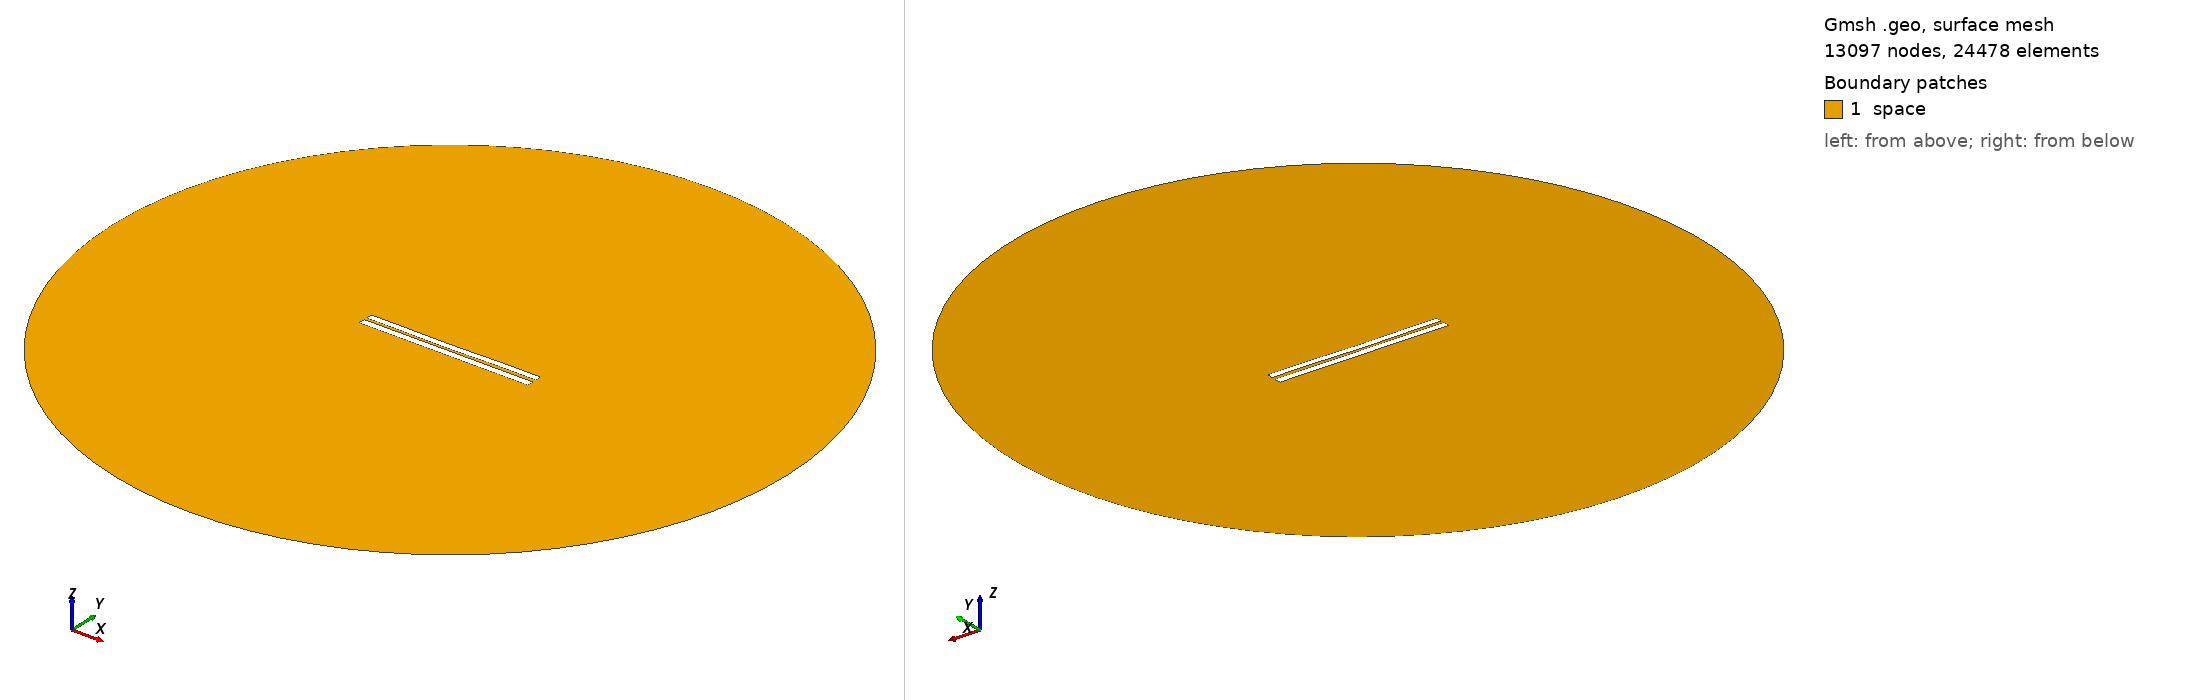

Gmsh geometry script, surface-meshed: 13097 nodes, 24478 surface elements. Boundary patches (legend numbers): 1 space. Left view from above one corner, right view from below the opposite corner. Legend entries are the model's physical surfaces. The drawing asked Gmsh for element sizes between 1% and 20% of the model's largest extent; the script's own settings can give other sizes.

=== 3634.geo (drawn) ===
//---------------------------------------
// Geometry kernel
//---------------------------------------

SetFactory("OpenCASCADE");



//---------------------------------------
// Parameters of the geometry
//---------------------------------------

// Overetch of the upper plate
overetch = 0.125;

// Distance between the plates
distance = 1.5;

// Discretization over the x axis (for the deformation)
nx = 50; 

// Length of the plate
L = 100 - overetch; 

// Number of modes
n = 4; 

// 1st mode coefficient
coeff(1) = 0.15;
beta(1) = 0.596864 * 3.1415926535 / L;

// 2nd mode coefficient
coeff(2) = -0.15;
beta(2) = 1.49418 * 3.1415926535 / L;

// 3rd mode coefficient
coeff(3) = -0.075;
beta(3) = 2.50025 * 3.1415926535 / L;

// 4th mode coefficient
coeff(4) = 0.07499999999999998;
beta(4) = 3.49999 * 3.1415926535 / L;



//---------------------------------------
// Upper plate (deformed rectangle)
//---------------------------------------

// Coordiantes of the upper plate
xmin = -50;
xmax = 50 - overetch;

// Height of the upper plate
yheight = 4 - 2 * overetch;

// Indexes of the points
UpperID[] = {};
LowerID[] = {};
LeftID[] = {};
RightID[] = {};

// Point index
p = 1;

// Horizontal edges
For i In {1:nx}
    x = xmin + (i-1)*(xmax - xmin)/(nx-1);

    y_bottom = distance / 2 + overetch;
    For j In {1:n}
        C = (Cosh(beta(j)*L) + Cos(beta(j)*L)) / (Sinh(beta(j)*L) + Sin(beta(j)*L));
        y_bottom  = y_bottom + coeff(j) * (Cosh(beta(j)*(x+50)) - Cos(beta(j)*(x+50)) - C * (Sinh(beta(j)*(x+50)) - Sin(beta(j)*(x+50))));
    EndFor

    y_top = y_bottom + yheight;

    Point(p) = {x, y_top, 0, 1.0};
    UpperID[i] = p;
    p = p + 1;

    Point(p) = {x, y_bottom, 0, 1.0};
    LowerID[i] = p;
    p = p + 1;
EndFor

// Create point lists
UpperPts[] = {}; LowerPts[] = {};
For i In {1:nx}
  UpperPts[] += {UpperID[i]};
  LowerPts[] += {LowerID[i]};
EndFor

// Build splines
Spline(1) = {UpperPts[]};
Spline(2) = {LowerPts[]};
Line(3) = {LowerPts[nx-1], UpperPts[nx-1]};
Line(4) = {LowerPts[0], UpperPts[0]};

// Build the plane surface
Curve Loop(1) = {2, 3, -1, -4};
Plane Surface(1) = {1};



//---------------------------------------
// Lower plate (rectangle)
//---------------------------------------

// Vertices
Point(1001) = {-50, -1, 0, 1.0};
Point(1002) = { 50, -1, 0, 1.0};
Point(1003) = { 50,  -5, 0, 1.0};
Point(1004) = {-50,  -5, 0, 1.0};

// Edges
Line(5) = {1001, 1002};
Line(6) = {1002, 1003};
Line(7) = {1003, 1004};
Line(8) = {1004, 1001};

// Plane surface
Line Loop(2) = {5, 6, 7, 8};
Plane Surface(2) = {2}; 



//---------------------------------------
// Outer (fictious) boundary
//---------------------------------------

// Points
Point(1005) = {0, 0, 0};       // Center
Point(1006) = {200, 0, 0};     // Start point
Point(1007) = {0, 200, 0};     // 90 degrees
Point(1008) = {-200, 0, 0};    // 180 degrees
Point(1009) = {0, -200, 0};    // 270 degrees

// Circle arcs (each needs start, center, end)
Circle(9) = {1006, 1005, 1007};
Circle(10) = {1007, 1005, 1008};
Circle(11) = {1008, 1005, 1009};
Circle(12) = {1009, 1005, 1006};

// Plane surface for the entire domain
Curve Loop(3) = {9, 10, 11, 12};
Surface(3) = {3};

// Subtract the plates from the whole domain to obtain the actual domain where we want to solve the equations
BooleanDifference{ Surface{3}; Delete; }{ Surface{1}; Surface{2}; Delete; }




//---------------------------------------
// Transfinite Lines/Curves
//---------------------------------------

// Set the number of points on the boundaries
r = 7;

// Plates
Transfinite Curve {1, 2} = 50*r Using Progression 1;
Transfinite Curve {3, 4} = 2*r Using Progression 1;
Transfinite Line {5, 7} = 50*r Using Progression 1;
Transfinite Line {6, 8} = 2*r Using Progression 1;

// Outer boundary
Transfinite Line {9, 10, 11, 12} = 20 Using Progression 1;



//---------------------------------------
// Physical groups
//---------------------------------------                

// Physical curves (boundaries)
Physical Line("force_segment", 10) = {2};
Physical Line("upper_plate", 11) = {1, 3, 4};
Physical Line("lower_plate", 12) = {5, 6, 7, 8};
Physical Line("boundary", 20) = {9, 10, 11, 12};

// Physical Surfaces
Physical Surface("space", 30) = {3};



//---------------------------------------
// 6. Generate the Mesh
//---------------------------------------

// 2D mesh generation
Mesh 2;
